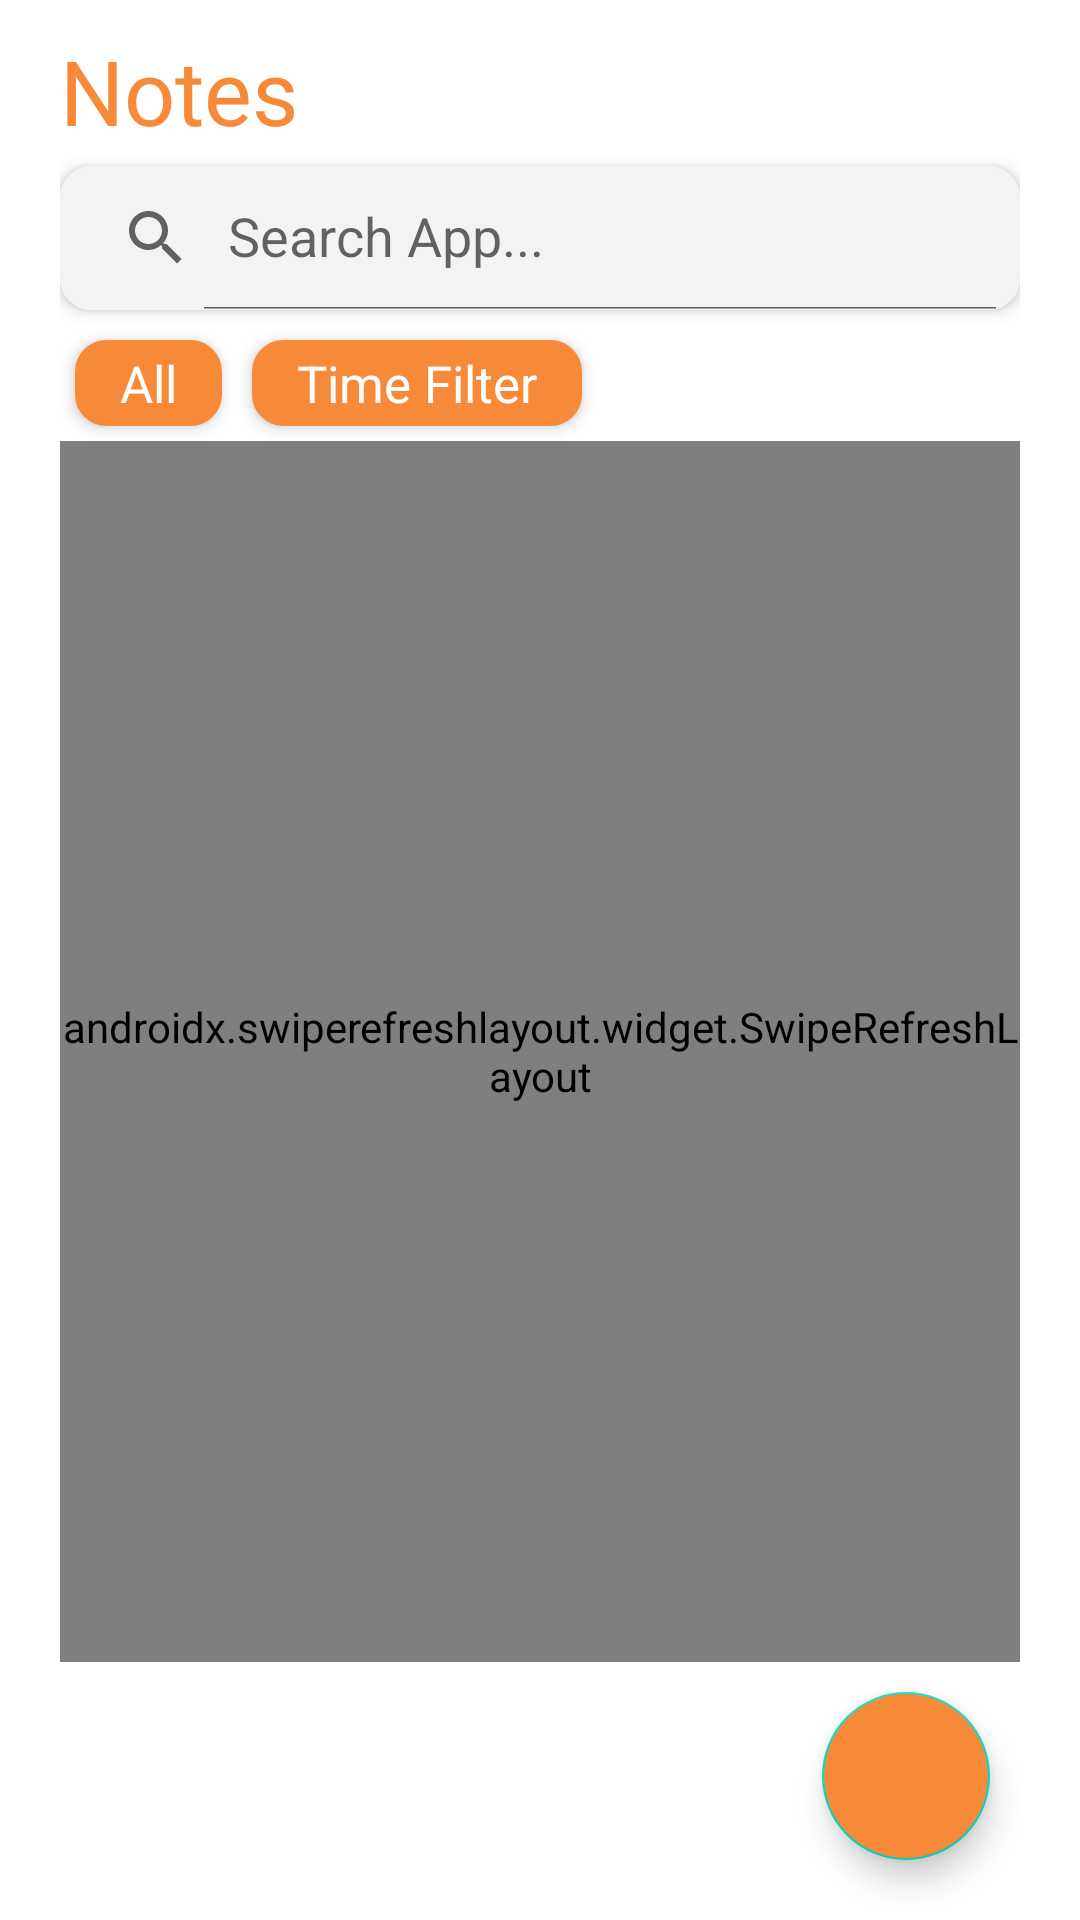

Android layout source for this screen:
<!-- AndroidManifest.xml: application theme Theme.TouchGesture -->
<!-- res/layout/fragment_notes_setting.xml -->
<?xml version="1.0" encoding="utf-8"?>
<RelativeLayout xmlns:android="http://schemas.android.com/apk/res/android"
    xmlns:app="http://schemas.android.com/apk/res-auto"
    xmlns:tools="http://schemas.android.com/tools"
    android:layout_width="match_parent"
    android:layout_height="match_parent"
    android:background="@color/white"
    android:orientation="vertical"
    android:paddingHorizontal="20dp"
    tools:context=".view.fragment.NotesSettingFragment">

    <TextView
        android:id="@+id/tv_title"
        android:layout_width="wrap_content"
        android:layout_height="wrap_content"
        android:layout_marginTop="10dp"
        android:fontFamily="@font/archivo"
        android:text="@string/notes"
        android:textColor="@color/orange"
        android:textSize="30sp" />

    <androidx.appcompat.widget.SearchView
        android:id="@+id/search_view"
        android:layout_width="match_parent"
        android:layout_height="wrap_content"
        android:layout_below="@+id/tv_title"
        android:layout_marginTop="5dp"
        android:background="@drawable/bg_border_2_solid_orange"
        android:backgroundTint="@color/gray_slight"
        android:elevation="3dp"
        app:closeIcon="@drawable/baseline_cancel_24"
        app:iconifiedByDefault="false"
        app:queryHint="Search App..." />

    <LinearLayout
        android:id="@+id/filter_layout"
        android:layout_width="wrap_content"
        android:layout_height="wrap_content"
        android:layout_below="@+id/search_view"
        android:layout_marginTop="5dp">

        <TextView
            android:id="@+id/tv_all"
            android:layout_width="wrap_content"
            android:layout_height="wrap_content"
            android:layout_marginHorizontal="5dp"
            android:layout_marginVertical="5dp"
            android:background="@drawable/bg_border_2_solid_orange"
            android:backgroundTint="@color/orange"
            android:elevation="3dp"
            android:paddingHorizontal="15dp"
            android:paddingVertical="3dp"
            android:text="@string/all"
            android:textColor="@color/white"
            android:textSize="17sp" />

        <TextView
            android:id="@+id/tv_time_filter"
            android:layout_width="wrap_content"
            android:layout_height="wrap_content"
            android:layout_marginHorizontal="5dp"
            android:layout_marginVertical="5dp"
            android:background="@drawable/bg_border_2_solid_orange"
            android:backgroundTint="@color/orange"
            android:elevation="3dp"
            android:paddingHorizontal="15dp"
            android:paddingVertical="3dp"
            android:text="@string/time_filter"
            android:textColor="@color/white"
            android:textSize="17sp" />
    </LinearLayout>

    <androidx.swiperefreshlayout.widget.SwipeRefreshLayout
        android:id="@+id/swipe_refresh_layout"
        android:layout_width="wrap_content"
        android:layout_height="wrap_content"
        android:layout_above="@+id/btn_add_new"
        android:layout_below="@+id/filter_layout">

        <RelativeLayout
            android:layout_width="match_parent"
            android:layout_height="match_parent">

            <androidx.recyclerview.widget.RecyclerView
                android:id="@+id/rcv_notes_list"
                android:layout_width="match_parent"
                android:layout_height="match_parent"
                android:fadingEdge="horizontal|vertical"
                android:fadingEdgeLength="20dp"
                android:orientation="vertical"
                android:requiresFadingEdge="horizontal|vertical"
                app:layoutManager="androidx.recyclerview.widget.LinearLayoutManager"
                tools:listitem="@layout/note_item" />

            <include
                layout="@layout/nothing_layout"
                android:visibility="gone" />
        </RelativeLayout>
    </androidx.swiperefreshlayout.widget.SwipeRefreshLayout>

    <com.google.android.material.floatingactionbutton.FloatingActionButton
        android:id="@+id/btn_add_new"
        android:layout_width="wrap_content"
        android:layout_height="wrap_content"
        android:layout_alignParentEnd="true"
        android:layout_marginHorizontal="10dp"
        android:layout_marginTop="10dp"
        android:layout_marginBottom="20dp"
        android:layout_alignParentBottom="true"
        android:backgroundTint="@color/orange"
        android:src="@drawable/baseline_add_24"
        app:tint="@color/white" />
















</RelativeLayout>
<!-- res/layout/note_item.xml (included above) -->
<?xml version="1.0" encoding="utf-8"?>
<LinearLayout xmlns:android="http://schemas.android.com/apk/res/android"
    xmlns:app="http://schemas.android.com/apk/res-auto"
    xmlns:tools="http://schemas.android.com/tools"
    android:id="@+id/notes_layout"
    android:layout_width="match_parent"
    android:layout_height="wrap_content"
    android:layout_marginTop="10dp"
    android:background="@drawable/bg_border_2_solid_orange"
    android:clickable="true"
    android:elevation="2dp"
    android:focusable="true"
    android:foreground="?selectableItemBackground"
    android:gravity="center"
    android:paddingHorizontal="10dp"
    android:paddingVertical="5dp">

    <LinearLayout
        android:layout_width="0dp"
        android:layout_height="wrap_content"
        android:layout_weight="1"
        android:orientation="vertical">

        <TextView
            android:id="@+id/tv_title"
            android:layout_width="wrap_content"
            android:layout_height="wrap_content"
            android:ellipsize="end"
            android:fontFamily="@font/archivo"
            android:maxWidth="300dp"
            android:maxLines="1"
            android:textColor="@color/black"
            android:textSize="18sp"
            tools:text="Title Note" />

        <TextView
            android:id="@+id/tv_time"
            android:layout_width="wrap_content"
            android:layout_height="wrap_content"
            android:ellipsize="end"
            android:maxWidth="300dp"
            android:maxLines="1"
            android:textColor="@color/gray"
            tools:text="Title Note" />
    </LinearLayout>

    <ImageView
        android:id="@+id/img_delete"
        android:layout_width="wrap_content"
        android:layout_height="wrap_content"
        android:src="@drawable/baseline_cancel_presentation_24"
        app:tint="@color/red" />
</LinearLayout>
<!-- res/layout/nothing_layout.xml (included above) -->
<?xml version="1.0" encoding="utf-8"?>
<LinearLayout xmlns:android="http://schemas.android.com/apk/res/android"
    android:id="@+id/nothing_layout"
    android:layout_width="match_parent"
    android:layout_height="match_parent"
    android:gravity="center"
    android:orientation="vertical"
    android:visibility="gone">

    <ImageView
        android:layout_width="200dp"
        android:layout_height="200dp"
        android:scaleType="centerCrop"
        android:src="@drawable/nothing" />

    <TextView
        android:layout_width="wrap_content"
        android:layout_height="wrap_content"
        android:text="@string/nothing_in_here"
        android:textColor="@color/gray"
        android:textSize="20sp" />
</LinearLayout>
<!-- resources referenced by this layout -->
<resources>
  <color name="black">#FF000000</color>
  <color name="gray">#BFBABA</color>
  <color name="gray_slight">#F5F2F2</color>
  <color name="orange">#F78A38</color>
  <color name="red">#F12727</color>
  <color name="white">#FFFFFF</color>
  <!-- drawable baseline_cancel_24 (drawable) -->
  <vector android:height="24dp" android:tint="#C2BFBF"
      android:viewportHeight="24" android:viewportWidth="24"
      android:width="24dp" xmlns:android="http://schemas.android.com/apk/res/android">
      <path android:fillColor="@android:color/white" android:pathData="M12,2C6.47,2 2,6.47 2,12s4.47,10 10,10 10,-4.47 10,-10S17.53,2 12,2zM17,15.59L15.59,17 12,13.41 8.41,17 7,15.59 10.59,12 7,8.41 8.41,7 12,10.59 15.59,7 17,8.41 13.41,12 17,15.59z"/>
  </vector>
  <!-- drawable baseline_cancel_presentation_24 (drawable) -->
  <vector android:height="24dp" android:tint="#C2BFBF"
      android:viewportHeight="24" android:viewportWidth="24"
      android:width="24dp" xmlns:android="http://schemas.android.com/apk/res/android">
      <path android:fillColor="@android:color/white" android:pathData="M21,19.1H3V5h18v14.1zM21,3H3c-1.1,0 -2,0.9 -2,2v14c0,1.1 0.9,2 2,2h18c1.1,0 2,-0.9 2,-2V5c0,-1.1 -0.9,-2 -2,-2z"/>
      <path android:fillColor="@android:color/white" android:pathData="M14.59,8L12,10.59 9.41,8 8,9.41 10.59,12 8,14.59 9.41,16 12,13.41 14.59,16 16,14.59 13.41,12 16,9.41z"/>
  </vector>
  <!-- drawable bg_border_2_solid_orange (drawable) -->
  <?xml version="1.0" encoding="utf-8"?>
  <shape xmlns:android="http://schemas.android.com/apk/res/android">
      <solid android:color="@color/white" />
      <corners android:radius="10dp" />
      <stroke android:color="@color/orange" android:width="1dp"/>
  </shape>
  <!-- drawable nothing: png bitmap (drawable, 29127 bytes) -->
  <string name="all">All</string>
  <string name="banner_ads_id">ca-app-pub-7679139065107331/9247014605</string>
  <string name="notes">Notes</string>
  <string name="nothing_in_here">Nothing in here</string>
  <string name="time_filter">Time Filter</string>
  <style name="Theme.TouchGesture" parent="Theme.MaterialComponents.DayNight.DarkActionBar">
          
          <item name="colorPrimary">@color/purple_500</item>
          <item name="colorPrimaryVariant">@color/purple_700</item>
          <item name="colorOnPrimary">@color/white</item>
          
          <item name="colorSecondary">@color/teal_200</item>
          <item name="colorSecondaryVariant">@color/teal_700</item>
          <item name="colorOnSecondary">@color/black</item>
          
          <item name="android:statusBarColor">?attr/colorPrimaryVariant</item>
          
      </style>
  <color name="purple_500">#F78A38</color>
  <color name="purple_700">#F78A38</color>
  <color name="teal_200">#FF03DAC5</color>
  <color name="teal_700">#FF018786</color>
</resources>
